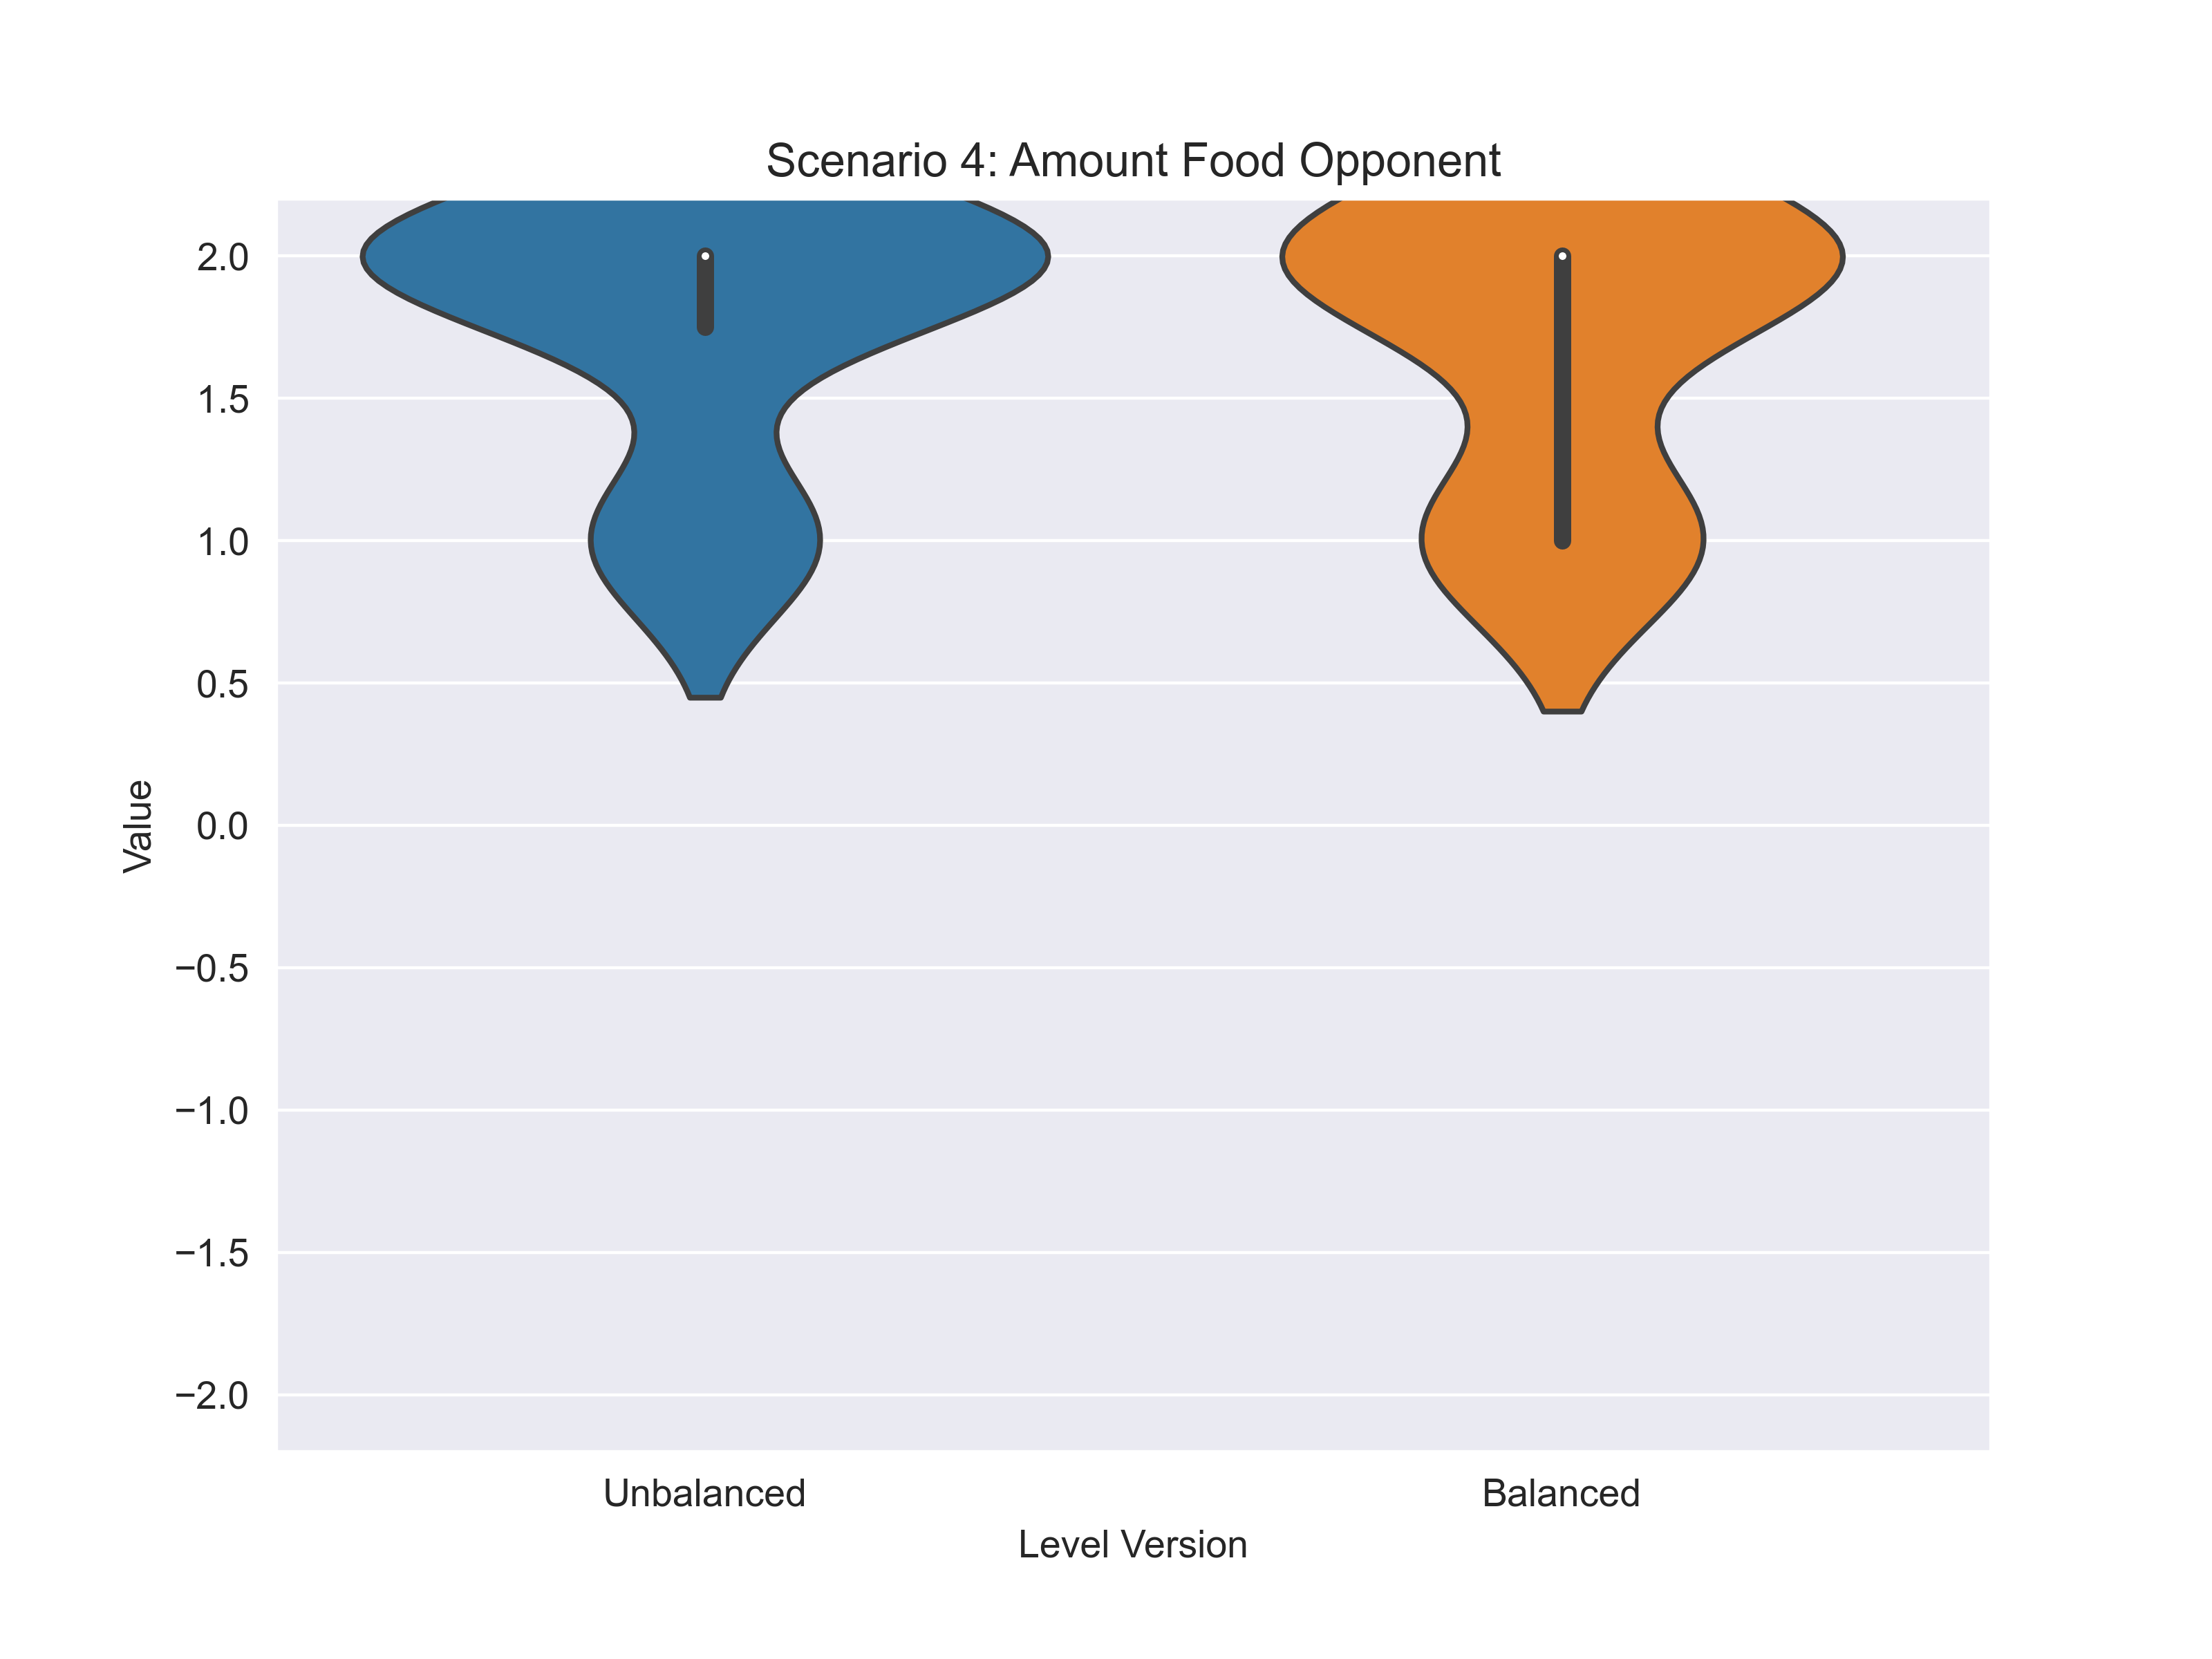

The table this chart was drawn from, first rows:
scenario; variable; answer_unbalanced; answer_balanced
4; food-opponent; 2; 2
4; food-opponent; 2; 2
4; food-opponent; 2; 1
4; food-opponent; 2; 2
4; food-opponent; 2; 1
4; food-opponent; 2; 2
4; food-opponent; 2; 2
4; food-opponent; 2; 2
4; food-opponent; 2; 2
4; food-opponent; 1; 1
4; food-opponent; 1; 1
4; food-opponent; 1; 2
